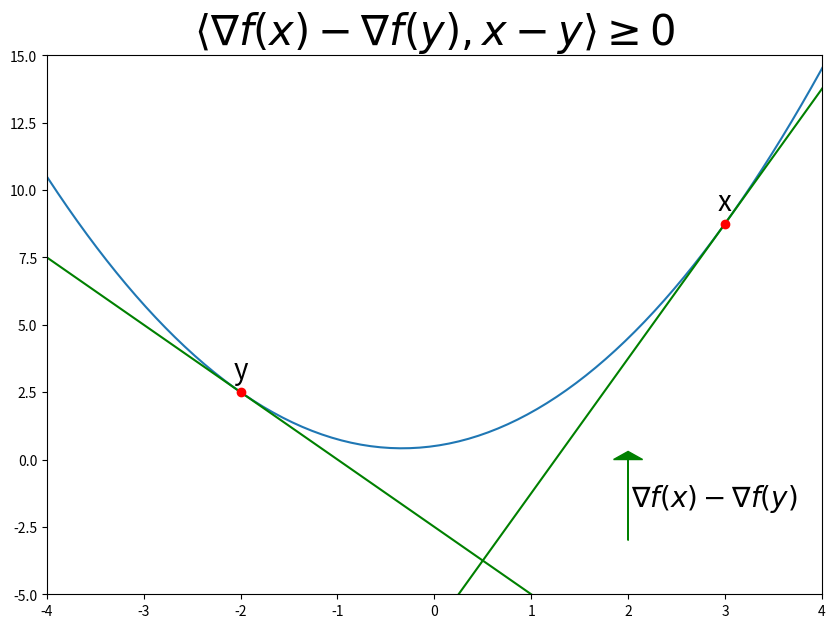

Generate this figure with matplotlib: (Note: this script raises an exception after producing the figure.)
import matplotlib.pyplot as plt
import numpy as np
import os


if True:

    def f(x):
        return 0.75 * x**2 + 0.5 * x + 0.5

    def fPrime(x):
        return 1.5 * x + 0.5

    x = np.linspace(-5, 5, 100)
    y = f(x)
    fig = plt.figure(figsize=(10, 7))
    ax = fig.add_subplot(111)
    plt.plot(x, y)
    plt.plot(x, fPrime(-2) * (x + 2) + f(-2), "g")
    plt.plot(x, fPrime(+3) * (x - 3) + f(+3), "g")
    plt.annotate(
        "y",
        (-2, f(-2)),
        textcoords="offset points",
        xytext=(0, 10),
        ha="center",
        fontsize=20,
    )
    plt.annotate(
        "x",
        (+3, f(+3)),
        textcoords="offset points",
        xytext=(0, 10),
        ha="center",
        fontsize=20,
    )
    plt.plot(-2, f(-2), "ro")
    plt.plot(+3, f(+3), "ro")
    ax.arrow(2, -3, 0, 3, head_width=0.3, head_length=0.3, fc="g", ec="g")
    plt.annotate(
        r"$\nabla f(x) - \nabla f(y)$",
        (2.75, -2.25),
        textcoords="offset points",
        xytext=(10, 10),
        ha="center",
        fontsize=20,
    )
    plt.xlim(-4, 4)
    plt.ylim(-5, 15)
    plt.title(r"$\langle \nabla f(x) - \nabla f(y), x - y \rangle \geq 0$", fontsize=30)

    plt.savefig(os.path.basename(__file__)[:-3] + "_1d" + ".png")

if True:
    A = np.array([[1, 0.5], [0.5, 1]])
    a = np.array([1, 2])
    alpha = 1

    def f(x):
        return alpha + np.dot(a, x) + 0.5 * np.dot(A @ x, x)

    def fPrime(x):
        return a + A @ x

    X, Y = np.meshgrid(np.linspace(-6, 4, 100), np.linspace(-5, 4, 100))
    XYs = np.concatenate([X.reshape(-1, 1), Y.reshape(-1, 1)], axis=1)
    Z = np.array([f(xy) for xy in XYs]).reshape(X.shape)

    fig = plt.figure(figsize=(10, 7))
    ax = fig.add_subplot(111, aspect="equal")
    plt.contour(X, Y, Z, 30)
    p1 = np.array([-4, -2])
    p2 = np.array([1, 2])
    plt.plot([p1[0], p2[0]], [p1[1], p2[1]], "b")
    p1Prime = 0.2 * fPrime(p1) + p1
    p2Prime = 0.2 * fPrime(p2) + p2
    plt.plot([p1[0], p1Prime[0]], [p1[1], p1Prime[1]], "r")
    plt.plot([p2[0], p2Prime[0]], [p2[1], p2Prime[1]], "r")

    plt.title(r"$\alpha + \langle a, x \rangle + \langle A x, x \rangle$", fontsize=30)
    plt.savefig(os.path.basename(__file__)[:-3] + "_2d" + ".png")
